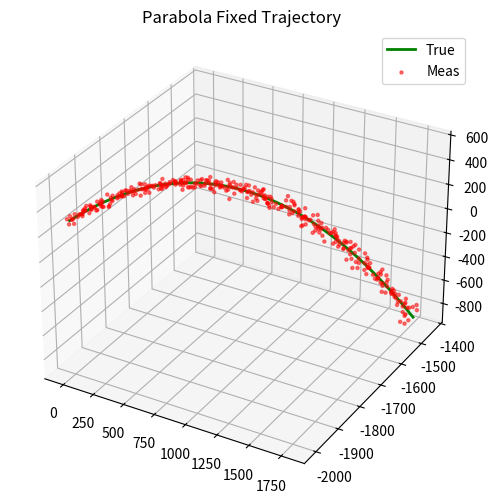

Write the Python code that produced this figure.
import numpy as np
import matplotlib.pyplot as plt
from mpl_toolkits.mplot3d import Axes3D

"""
确定性类抛物线轨迹（带固定量测）
- 轨迹：空中起止的平滑抛物线
- 量测：距离、方位、俯仰、多普勒（带固定种子的高斯噪声）
"""

def generate_parabola_fixed(T=360, dt=1.0, radar_pos=(0, 0, 0)):
    # --- 1. 生成真实轨迹 ---
    p0 = np.array([0.0, -2000.0, 300.0])
    vx = 5.0
    vy = 1.5
    vz0 = 4.0
    g = -0.04

    p = np.zeros((T, 3), dtype=float)
    v = np.zeros((T, 3), dtype=float)
    a = np.zeros((T, 3), dtype=float) # 加速度恒定

    # 初始状态
    p[0] = p0
    v[0] = np.array([vx, vy, vz0])
    acc_vec = np.array([0.0, 0.0, g])
    a[:] = acc_vec

    for t in range(1, T):
        t_s = t * dt
        # 运动学方程
        p[t, 0] = p0[0] + vx * t_s
        p[t, 1] = p0[1] + vy * t_s
        p[t, 2] = p0[2] + vz0 * t_s + 0.5 * g * (t_s ** 2)
        
        v[t, 0] = vx
        v[t, 1] = vy
        v[t, 2] = vz0 + g * t_s

    # --- 2. 生成固定量测 ---
    rng = np.random.RandomState(43) # 使用不同种子以示区别，但固定
    
    radar_pos = np.array(radar_pos)
    std_r = 10.0
    std_az = 0.5
    std_el = 0.5
    std_vr = 1.0

    rel_p = p - radar_pos
    r_true = np.linalg.norm(rel_p, axis=1)
    r_true = np.maximum(r_true, 1e-6)
    
    az_true = np.arctan2(rel_p[:, 1], rel_p[:, 0])
    el_true = np.arcsin(rel_p[:, 2] / r_true)
    vr_true = np.sum(v * rel_p, axis=1) / r_true

    r_meas = r_true + rng.normal(0, std_r, T)
    az_meas_deg = np.rad2deg(az_true) + rng.normal(0, std_az, T)
    el_meas_deg = np.rad2deg(el_true) + rng.normal(0, std_el, T)
    vr_meas = vr_true + rng.normal(0, std_vr, T)

    measurements_polar = np.column_stack([r_meas, az_meas_deg, el_meas_deg, vr_meas]).astype(np.float32)

    # 还原坐标用于验证
    az_rad_m = np.deg2rad(az_meas_deg)
    el_rad_m = np.deg2rad(el_meas_deg)
    meas_x = r_meas * np.cos(el_rad_m) * np.cos(az_rad_m) + radar_pos[0]
    meas_y = r_meas * np.cos(el_rad_m) * np.sin(az_rad_m) + radar_pos[1]
    meas_z = r_meas * np.sin(el_rad_m) + radar_pos[2]
    meas_xyz = np.column_stack([meas_x, meas_y, meas_z]).astype(np.float32)

    # --- 3. 打包 ---
    info = {
        'positions': p.astype(np.float32),
        'velocities': v.astype(np.float32),
        'accelerations': a.astype(np.float32),
        'measurements_polar': measurements_polar,
        'meas_xyz': meas_xyz,
        'radar_pos': radar_pos.astype(np.float32),
        'trajectory_type': 'parabola_fixed',
        'dt': dt
    }
    return info

if __name__ == '__main__':
    data = generate_parabola_fixed()
    
    fig = plt.figure(figsize=(10, 6))
    ax = fig.add_subplot(111, projection='3d')
    p = data['positions']
    m = data['meas_xyz']
    ax.plot(p[:,0], p[:,1], p[:,2], 'g-', linewidth=2, label='True')
    ax.scatter(m[:,0], m[:,1], m[:,2], c='red', s=5, alpha=0.5, label='Meas')
    ax.legend()
    ax.set_title('Parabola Fixed Trajectory')
    plt.show()
